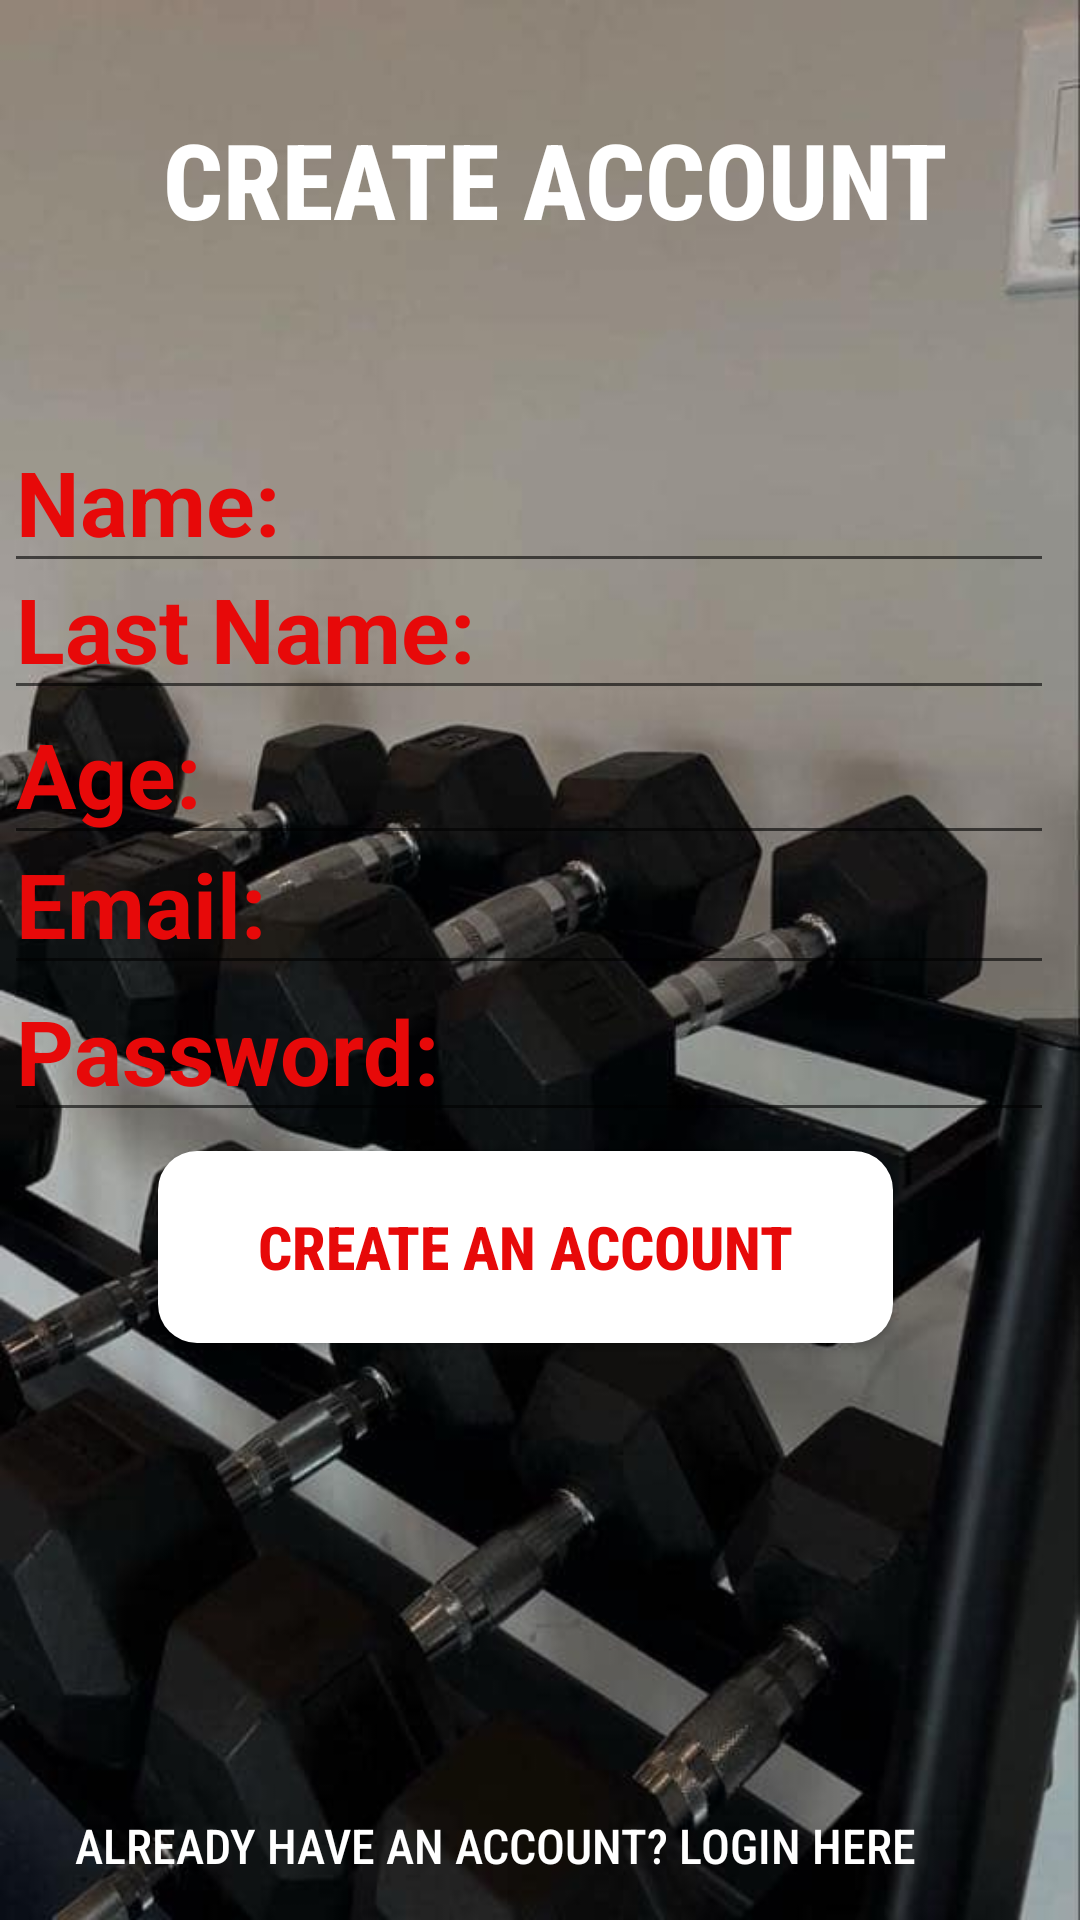

The Android layout XML behind this screen, and the referenced resources:
<!-- AndroidManifest.xml: application theme Theme.GYMRAT -->
<!-- res/layout/signup.xml -->
<?xml version="1.0" encoding="utf-8"?>
<androidx.constraintlayout.widget.ConstraintLayout xmlns:android="http://schemas.android.com/apk/res/android"
    xmlns:app="http://schemas.android.com/apk/res-auto"
    xmlns:tools="http://schemas.android.com/tools"
    android:id="@+id/main"
    android:layout_width="match_parent"
    android:layout_height="match_parent"
    android:background="@drawable/bgimg"
    tools:context=".SignupActivity">

    <TextView
        android:id="@+id/textView7"
        android:layout_width="270dp"
        android:layout_height="81dp"
        android:fontFamily="sans-serif-condensed-medium"
        android:text="Create account"
        android:textAllCaps="true"
        android:textColor="@color/white"
        android:textSize="35sp"
        android:textStyle="bold"
        app:layout_constraintBottom_toBottomOf="parent"
        app:layout_constraintEnd_toEndOf="parent"
        app:layout_constraintHorizontal_bias="0.602"
        app:layout_constraintStart_toStartOf="parent"
        app:layout_constraintTop_toTopOf="parent"
        app:layout_constraintVertical_bias="0.065" />

    <TextView
        android:id="@+id/login"
        android:layout_width="309dp"
        android:layout_height="24dp"
        android:fontFamily="sans-serif-condensed-medium"
        android:text="Already have an account? Login here"
        android:textAllCaps="true"
        android:textColor="@color/white"
        android:textSize="16sp"
        app:layout_constraintBottom_toBottomOf="parent"
        app:layout_constraintEnd_toEndOf="parent"
        app:layout_constraintHorizontal_bias="0.492"
        app:layout_constraintStart_toStartOf="parent"
        app:layout_constraintTop_toTopOf="parent"
        app:layout_constraintVertical_bias="0.981" />

    <ImageView
        android:id="@+id/back"
        android:layout_width="52dp"
        android:layout_height="56dp"
        app:layout_constraintBottom_toBottomOf="parent"
        app:layout_constraintEnd_toEndOf="parent"
        app:layout_constraintHorizontal_bias="0.044"
        app:layout_constraintStart_toStartOf="parent"
        app:layout_constraintTop_toTopOf="parent"
        app:layout_constraintVertical_bias="0.063"
        app:srcCompat="@drawable/back_arrow" />

    <EditText
        android:id="@+id/name"
        android:layout_width="wrap_content"
        android:layout_height="wrap_content"
        android:ems="10"
        android:inputType="text"
        android:text="Name:"
        android:textSize="30sp"
        android:textColor="#E70909"
        android:textStyle="bold"
        app:layout_constraintBottom_toBottomOf="parent"
        app:layout_constraintEnd_toEndOf="parent"
        app:layout_constraintHorizontal_bias="0.144"
        app:layout_constraintStart_toStartOf="parent"
        app:layout_constraintTop_toTopOf="parent"
        app:layout_constraintVertical_bias="0.235" />

    <EditText
        android:id="@+id/lastname"
        android:layout_width="wrap_content"
        android:layout_height="wrap_content"
        android:ems="10"
        android:inputType="text"
        android:text="Last Name:"
        android:textColor="#E70909"
        android:textSize="30sp"
        android:textStyle="bold"
        app:layout_constraintBottom_toBottomOf="parent"
        app:layout_constraintEnd_toEndOf="parent"
        app:layout_constraintHorizontal_bias="0.147"
        app:layout_constraintStart_toStartOf="parent"
        app:layout_constraintTop_toTopOf="parent"
        app:layout_constraintVertical_bias="0.308" />

    <EditText
        android:id="@+id/age"
        android:layout_width="wrap_content"
        android:layout_height="wrap_content"
        android:ems="10"
        android:inputType="text"
        android:text="Age:"
        android:textColor="#E70909"
        android:textSize="30sp"
        android:textStyle="bold"
        app:layout_constraintBottom_toBottomOf="parent"
        app:layout_constraintEnd_toEndOf="parent"
        app:layout_constraintHorizontal_bias="0.147"
        app:layout_constraintStart_toStartOf="parent"
        app:layout_constraintTop_toTopOf="parent"
        app:layout_constraintVertical_bias="0.391" />

    <EditText
        android:id="@+id/email"
        android:layout_width="wrap_content"
        android:layout_height="wrap_content"
        android:ems="10"
        android:inputType="text"
        android:text="Email:"
        android:textColor="#E70909"
        android:textSize="30sp"
        android:textStyle="bold"
        app:layout_constraintBottom_toBottomOf="parent"
        app:layout_constraintEnd_toEndOf="parent"
        app:layout_constraintHorizontal_bias="0.147"
        app:layout_constraintStart_toStartOf="parent"
        app:layout_constraintTop_toTopOf="parent"
        app:layout_constraintVertical_bias="0.465" />

    <EditText
        android:id="@+id/password"
        android:layout_width="wrap_content"
        android:layout_height="wrap_content"
        android:ems="10"
        android:inputType="text"
        android:text="Password:"
        android:textColor="#E70909"
        android:textSize="30sp"
        android:textStyle="bold"
        app:layout_constraintBottom_toBottomOf="parent"
        app:layout_constraintEnd_toEndOf="parent"
        app:layout_constraintHorizontal_bias="0.147"
        app:layout_constraintStart_toStartOf="parent"
        app:layout_constraintTop_toTopOf="parent"
        app:layout_constraintVertical_bias="0.549" />

    <Button
        android:id="@+id/button2"
        android:layout_width="245dp"
        android:layout_height="64dp"
        android:background="@drawable/rectangle_button"
        android:fontFamily="sans-serif-condensed-medium"
        android:text="CREATE AN ACCOUNT"
        android:textAllCaps="true"
        android:textColor="#E70909"
        android:textSize="20sp"
        android:textStyle="bold"
        app:layout_constraintBottom_toBottomOf="parent"
        app:layout_constraintEnd_toEndOf="parent"
        app:layout_constraintHorizontal_bias="0.458"
        app:layout_constraintStart_toStartOf="parent"
        app:layout_constraintTop_toTopOf="parent"
        app:layout_constraintVertical_bias="0.666" />

</androidx.constraintlayout.widget.ConstraintLayout>
<!-- resources referenced by this layout -->
<resources>
  <color name="white">#FFFFFFFF</color>
  <!-- drawable bgimg: jpg bitmap (drawable, 30884 bytes) -->
  <!-- drawable rectangle_button (drawable) -->
  <?xml version="1.0" encoding="utf-8"?>
  <shape xmlns:android="http://schemas.android.com/apk/res/android" android:shape="rectangle">
  
      <corners android:radius="13dp" /> 
  
      <solid android:color="@color/white" />
  
  
  </shape>
  <style name="Theme.GYMRAT" parent="Base.Theme.GYMRAT" />
  <style name="Base.Theme.GYMRAT" parent="Theme.AppCompat.Light.NoActionBar">
          
          
  
          <item name="windowNoTitle">true</item>
          <item name="android:windowFullscreen">true</item>
      </style>
</resources>
